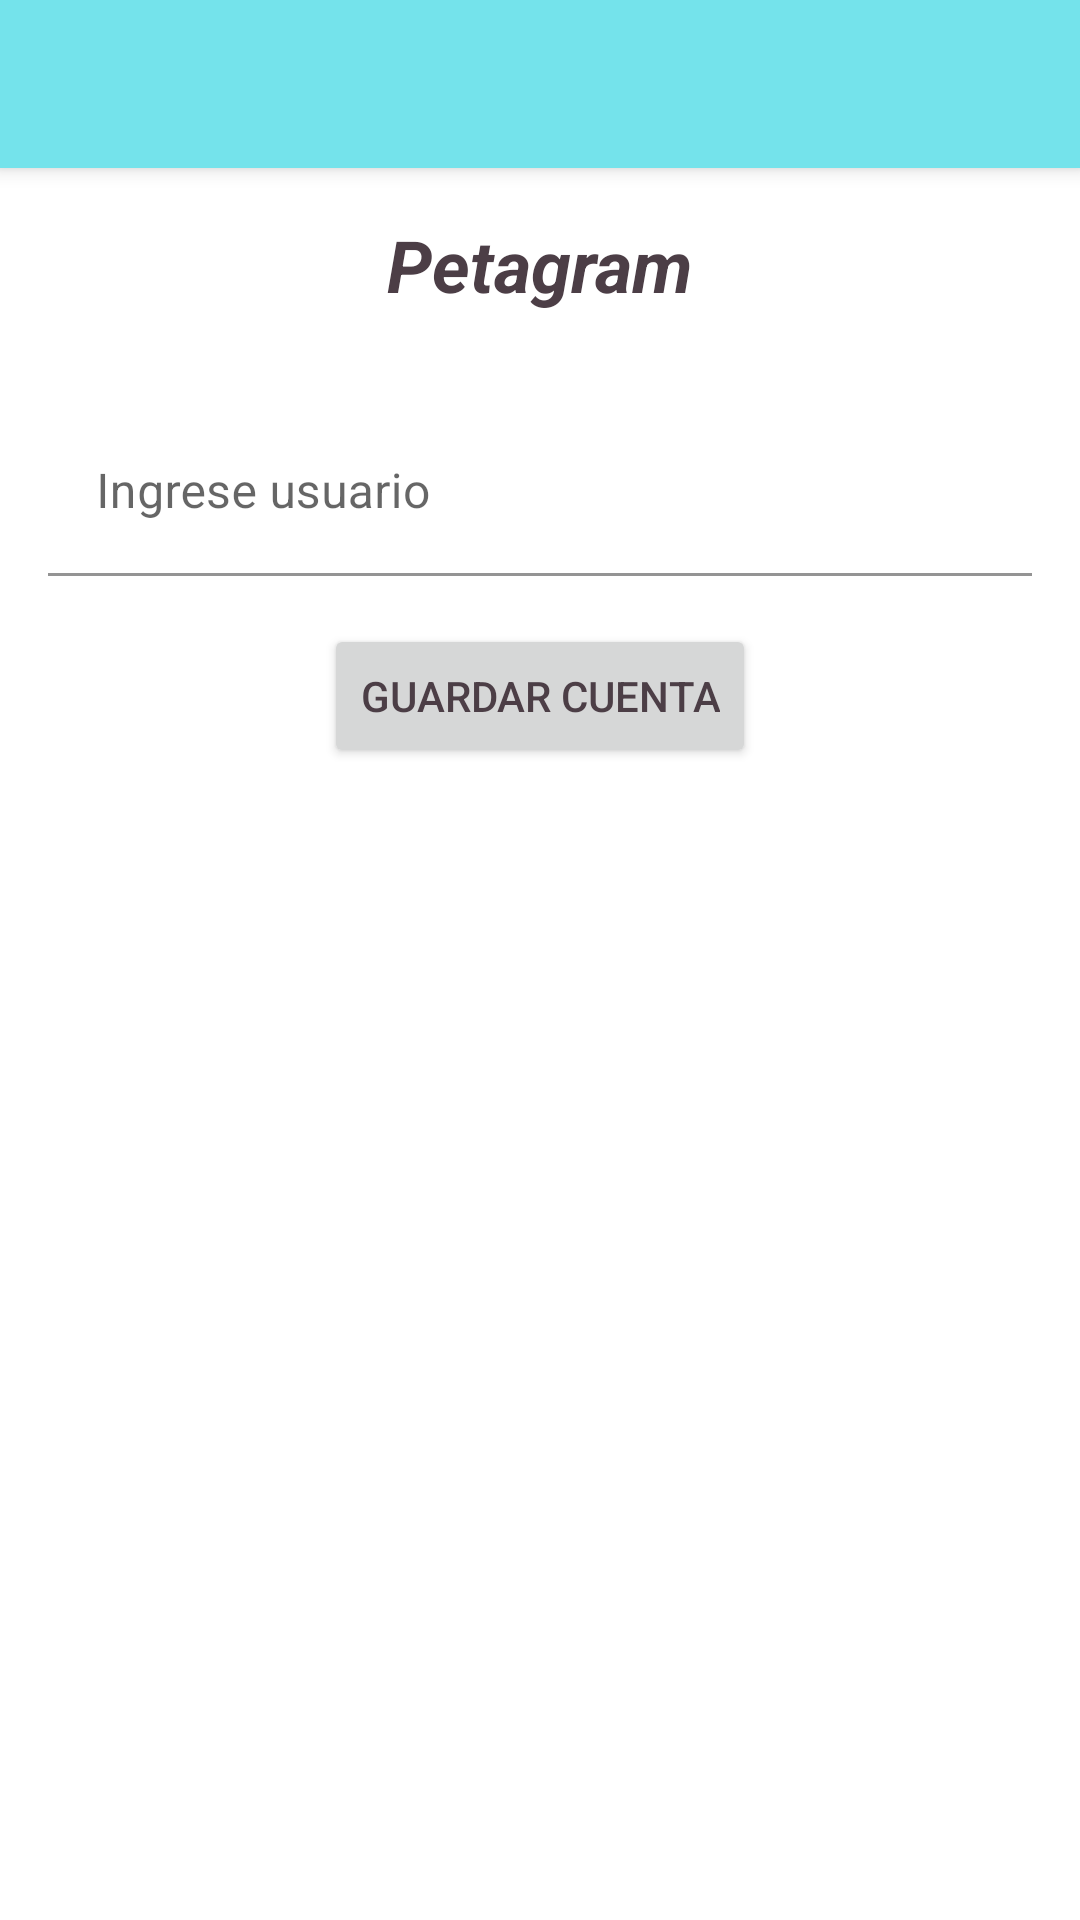

Android layout source for this screen:
<!-- AndroidManifest.xml: application theme Theme.Petagram -->
<!-- res/layout/activity_cuenta.xml -->
<?xml version="1.0" encoding="utf-8"?>
<LinearLayout xmlns:android="http://schemas.android.com/apk/res/android"
    xmlns:app="http://schemas.android.com/apk/res-auto"
    xmlns:tools="http://schemas.android.com/tools"
    android:layout_width="match_parent"
    android:layout_height="match_parent"
    tools:context=".ActivityCuenta"
    android:orientation="vertical">

    <include android:id="@+id/miactionbar"
        layout="@layout/actionbar">
    </include>

    <TextView
        android:id="@+id/tvTituloCuenta"
        android:layout_width="match_parent"
        android:layout_height="wrap_content"
        android:text="@string/app_name"
        android:textColor="@color/textoOscuro"
        android:textSize="@dimen/tamanio_titulo"
        android:textStyle="bold|italic"
        android:gravity="center_horizontal"
        android:layout_margin="@dimen/margin"/>

    <com.google.android.material.textfield.TextInputLayout
        android:layout_width="match_parent"
        android:layout_height="wrap_content"
        android:layout_margin="@dimen/margin">

        <EditText
            android:id="@+id/etCuenta"
            android:layout_width="match_parent"
            android:layout_height="wrap_content"
            android:background="@color/white"
            android:ems="10"
            android:hint="@string/ingrese_usuario"
            android:inputType="textPersonName" />

    </com.google.android.material.textfield.TextInputLayout>

    <LinearLayout
        android:layout_width="match_parent"
        android:layout_height="wrap_content"
        android:orientation="horizontal"
        android:gravity="center_horizontal">

        <Button
            android:id="@+id/btGuardarCuenta"
            android:layout_width="wrap_content"
            android:layout_height="wrap_content"
            android:text="@string/guardar_cuenta"
            android:textColor="@color/textoOscuro" />
    </LinearLayout>
</LinearLayout>
<!-- res/layout/actionbar.xml (included above) -->
<?xml version="1.0" encoding="utf-8"?>
<androidx.appcompat.widget.Toolbar xmlns:android="http://schemas.android.com/apk/res/android"
    xmlns:app="http://schemas.android.com/apk/res-auto"
    android:layout_width="match_parent"
    android:layout_height="?actionBarSize"
    android:background="@color/colorPrimary"
    android:elevation="@dimen/elevacion_actionbar"
    android:gravity="center"
    android:theme="@style/ThemeOverlay.AppCompat.ActionBar"
    app:popupTheme="@style/ThemeOverlay.AppCompat.Light"
    app:layout_scrollFlags="scroll|enterAlways">

</androidx.appcompat.widget.Toolbar>
<!-- resources referenced by this layout -->
<resources>
  <color name="colorPrimary">#74e3eb</color>
  <color name="textoOscuro">#4c3e46</color>
  <color name="white">#FFFFFFFF</color>
  <dimen name="elevacion_actionbar">4dp</dimen>
  <dimen name="margin">16dp</dimen>
  <dimen name="tamanio_titulo">24sp</dimen>
  <string name="app_name">Petagram</string>
  <string name="guardar_cuenta">Guardar Cuenta</string>
  <string name="ingrese_usuario">Ingrese usuario</string>
  <style name="Theme.Petagram" parent="Theme.MaterialComponents.DayNight.NoActionBar">
          
          <item name="colorPrimary">@color/colorPrimary</item>
          <item name="colorPrimaryVariant">@color/colorPrimaryVariant</item>
          <item name="colorOnPrimary">@color/white</item>
          
          <item name="colorSecondary">@color/teal_200</item>
          <item name="colorSecondaryVariant">@color/teal_700</item>
          <item name="colorOnSecondary">@color/black</item>
          
          <item name="android:statusBarColor" tools:targetApi="l">?attr/colorPrimaryVariant</item>
          
          <item name="windowActionBar">false</item>
          <item name="windowNoTitle">true</item>
      </style>
  <color name="colorPrimaryVariant">#6cc0c8</color>
  <color name="teal_200">#FF03DAC5</color>
  <color name="teal_700">#FF018786</color>
  <color name="black">#FF000000</color>
</resources>
